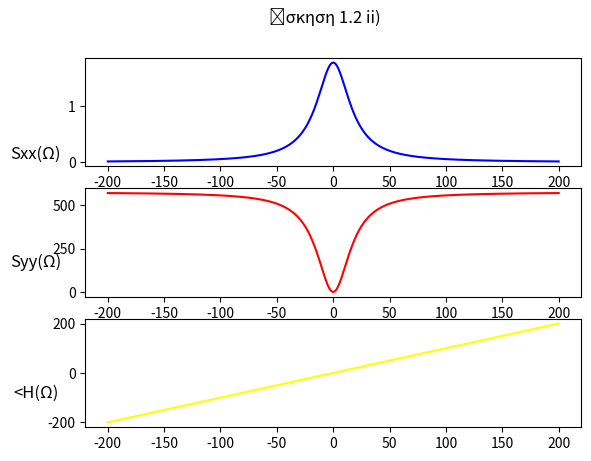

Reproduce this figure in Python.
import matplotlib.pyplot as plt
import numpy as np

time = np.linspace(-200, 200, 1000)


def Sxx(O):
    return 576 / (324 + O ** 2)


def Syy(O):
    return (576 * O ** 2) / (324 + O ** 2)


def IHI(O):
    return O


fig, axs = plt.subplots(3)
fig.suptitle('Άσκηση 1.2 ii)')
axs[0].plot(time, Sxx(time), color="blue", )
axs[0].set_title("Sxx(Ω)", x=-0.1, y=0)
axs[1].plot(time, Syy(time), color="red")
axs[1].set_title("Syy(Ω)", x=-0.1, y=0.2)
axs[2].plot(time, IHI(time), color="yellow")
axs[2].set_title("<H(Ω)", x=-0.1, y=0.2)
plt.show()
